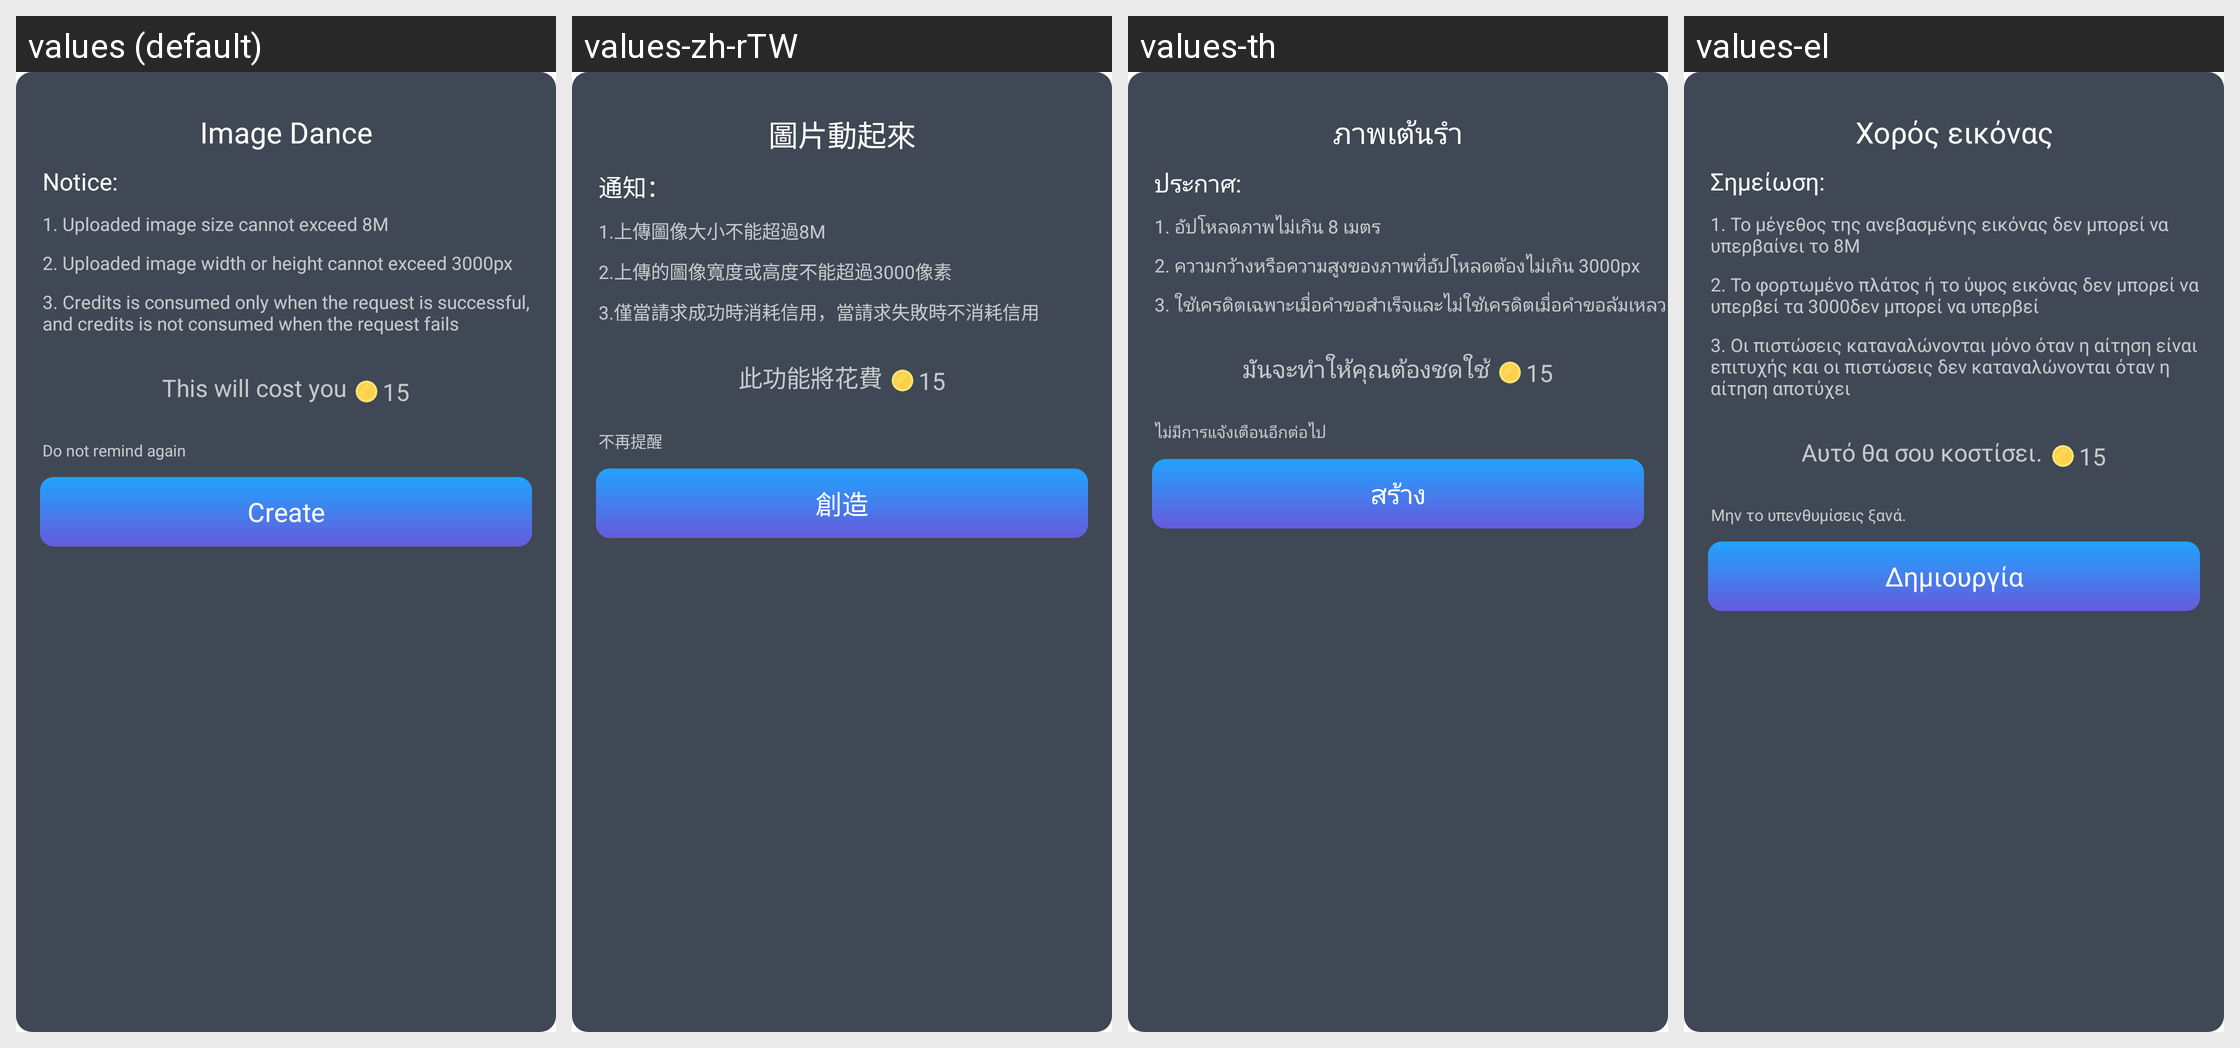

This grid shows one Android layout under several languages. Give, for every string resource on the screen, its name, the default text and each shown locale's text.
Android screen res/layout/image_dance_coin_dialog_layout.xml rendered under 4 locales, left to right: values (default), values-zh-rTW, values-th, values-el. Device: Nexus 5 (rendered at 1080×1920; each locale shown at half size, 540×960, under a caption strip naming it); theme Theme.MagicAI.
Other locales in the repository, not shown: values-af, values-am, values-ar, values-as, values-az, values-be, values-bg, values-bn, values-bs, values-ca, values-cs, values-da, values-de, values-en, values-en-rAU, values-en-rGB, values-es, values-es-rUS, values-et, values-eu, values-fa, values-fi, values-fr, values-fr-rCA, values-gl, values-gu, values-hi, values-hr, values-hu, values-hy, values-in, values-is, values-it, values-iw, values-ja, values-ja-rJP, values-ka, values-kk, values-km, values-kn, values-ko, values-ky, values-lo, values-lt, values-lv, values-mk, values-ml, values-mn, values-mr, values-ms, values-my, values-nb, values-ne, values-nl, values-or, values-pa, values-pl, values-pt, values-pt-rPT, values-ro, values-ru, values-si, values-sk, values-sl, values-sq, values-sr, values-sv, values-sw, values-ta, values-te, values-tl, values-tr, values-uk, values-ur, values-uz, values-vi, values-zh, values-zh-rCN, values-zh-rHK, values-zu.
Strings drawn on this screen, with the default value and each locale's value (text and hints the layout hard-codes, and strings that could not be matched under every locale, appear in the picture but are not listed):

str_image_dance_title
  values: Image Dance
  values-zh-rTW: 圖片動起來
  values-th: ภาพเต้นรำ
  values-el: Χορός εικόνας

str_notice
  values: Notice:
  values-zh-rTW: 通知：
  values-th: ประกาศ:
  values-el: Σημείωση:

str_upload_tip1
  values: 1. Uploaded image size cannot exceed 8M
  values-zh-rTW: 1.上傳圖像大小不能超過8M
  values-th: 1. อัปโหลดภาพไม่เกิน 8 เมตร
  values-el: 1. Το μέγεθος της ανεβασμένης εικόνας δεν μπορεί να υπερβαίνει το 8Μ

str_upload_tip2
  values: 2. Uploaded image width or height cannot exceed 3000px
  values-zh-rTW: 2.上傳的圖像寬度或高度不能超過3000像素
  values-th: 2. ความกว้างหรือความสูงของภาพที่อัปโหลดต้องไม่เกิน 3000px
  values-el: 2. Το φορτωμένο πλάτος ή το ύψος εικόνας δεν μπορεί να υπερβεί τα 3000δεν μπορεί να υπερβεί

str_upload_tip3
  values: 3. Credits is consumed only when the request is successful, and credits is not consumed when the request fails
  values-zh-rTW: 3.僅當請求成功時消耗信用，當請求失敗時不消耗信用
  values-th: 3. ใช้เครดิตเฉพาะเมื่อคำขอสำเร็จและไม่ใช้เครดิตเมื่อคำขอล้มเหลว
  values-el: 3. Οι πιστώσεις καταναλώνονται μόνο όταν η αίτηση είναι επιτυχής και οι πιστώσεις δεν καταναλώνονται όταν η αίτηση αποτύχει

str_this_will_cost_you
  values: This will cost you
  values-zh-rTW: 此功能將花費
  values-th: มันจะทำให้คุณต้องชดใช้
  values-el: Αυτό θα σου κοστίσει.

str_do_not_remind
  values: Do not remind again
  values-zh-rTW: 不再提醒
  values-th: ไม่มีการแจ้งเตือนอีกต่อไป
  values-el: Μην το υπενθυμίσεις ξανά.

str_create
  values: Create
  values-zh-rTW: 創造
  values-th: สร้าง
  values-el: Δημιουργία
